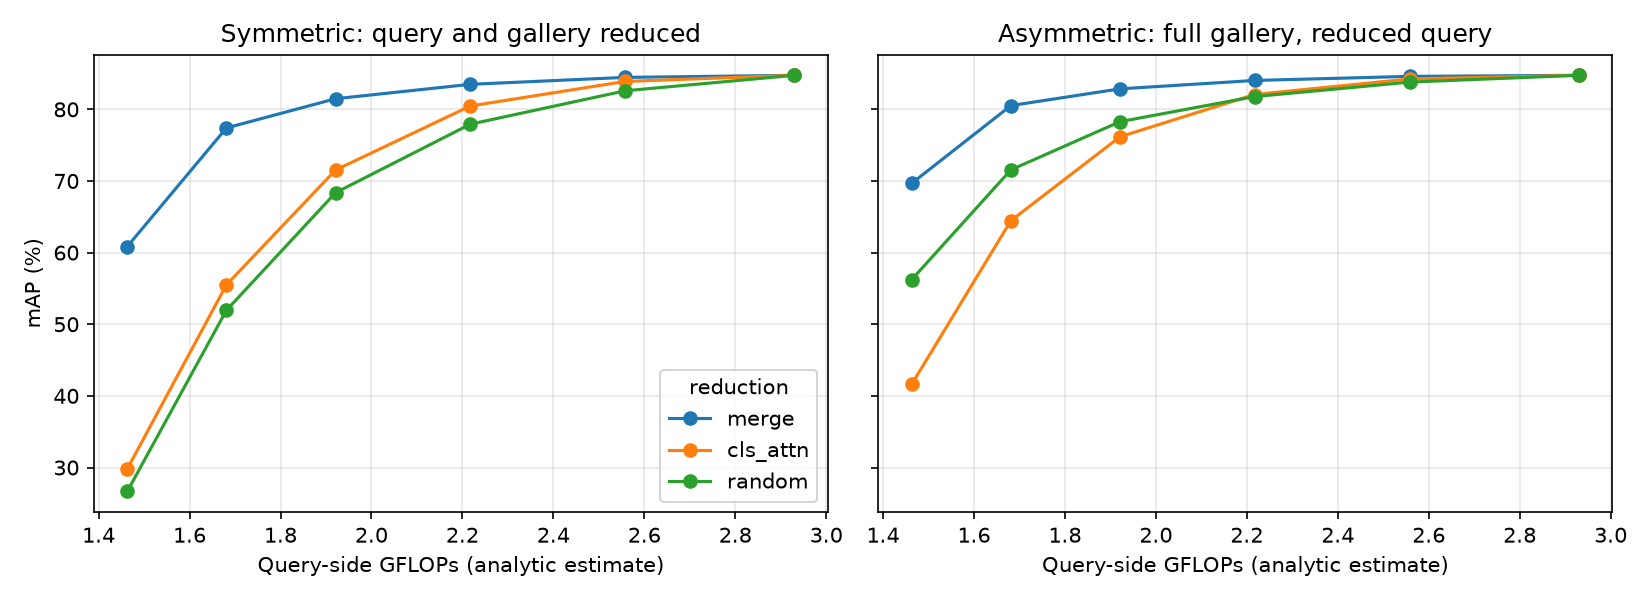

The table this chart was drawn from, first rows:
mode, keep, final_tokens, gflops, img_s, sym_mAP, sym_R1, asym_mAP, asym_R1, q_cos
none, 1.0, 129, 2.93, 8971, 84.75, 94.15, 84.75, 94.15, 1.0
merge, 0.9, 96, 2.558, 9585, 84.46, 93.91, 84.6, 93.88, 0.9955
merge, 0.8, 68, 2.217, 11161, 83.49, 93.59, 84.03, 93.53, 0.9812
merge, 0.7, 46, 1.921, 12758, 81.48, 92.19, 82.86, 92.61, 0.9538
merge, 0.6, 30, 1.681, 14390, 77.4, 90.11, 80.52, 91.33, 0.9035
merge, 0.5, 17, 1.463, 15465, 60.85, 81.06, 69.67, 82.81, 0.7409
cls_attn, 0.9, 96, 2.558, 10254, 83.9, 93.74, 84.24, 93.79, 0.9831
cls_attn, 0.8, 68, 2.217, 11300, 80.46, 92.34, 82.07, 92.25, 0.9367
cls_attn, 0.7, 46, 1.921, 13562, 71.53, 88.51, 76.17, 88.45, 0.8496
cls_attn, 0.6, 30, 1.681, 15207, 55.5, 79.13, 64.45, 77.49, 0.7262
cls_attn, 0.5, 17, 1.463, 15863, 29.8, 57.45, 41.62, 53.47, 0.5372
random, 0.9, 96, 2.558, 10269, 82.59, 92.96, 83.8, 93.38, 0.9703
random, 0.8, 68, 2.217, 11885, 77.92, 90.86, 81.78, 92.31, 0.9244
random, 0.7, 46, 1.921, 13148, 68.36, 86.22, 78.28, 90.05, 0.8516
random, 0.6, 30, 1.681, 13811, 51.95, 76.51, 71.55, 84.77, 0.7506
random, 0.5, 17, 1.463, 15599, 26.66, 53.77, 56.23, 69.39, 0.5889
